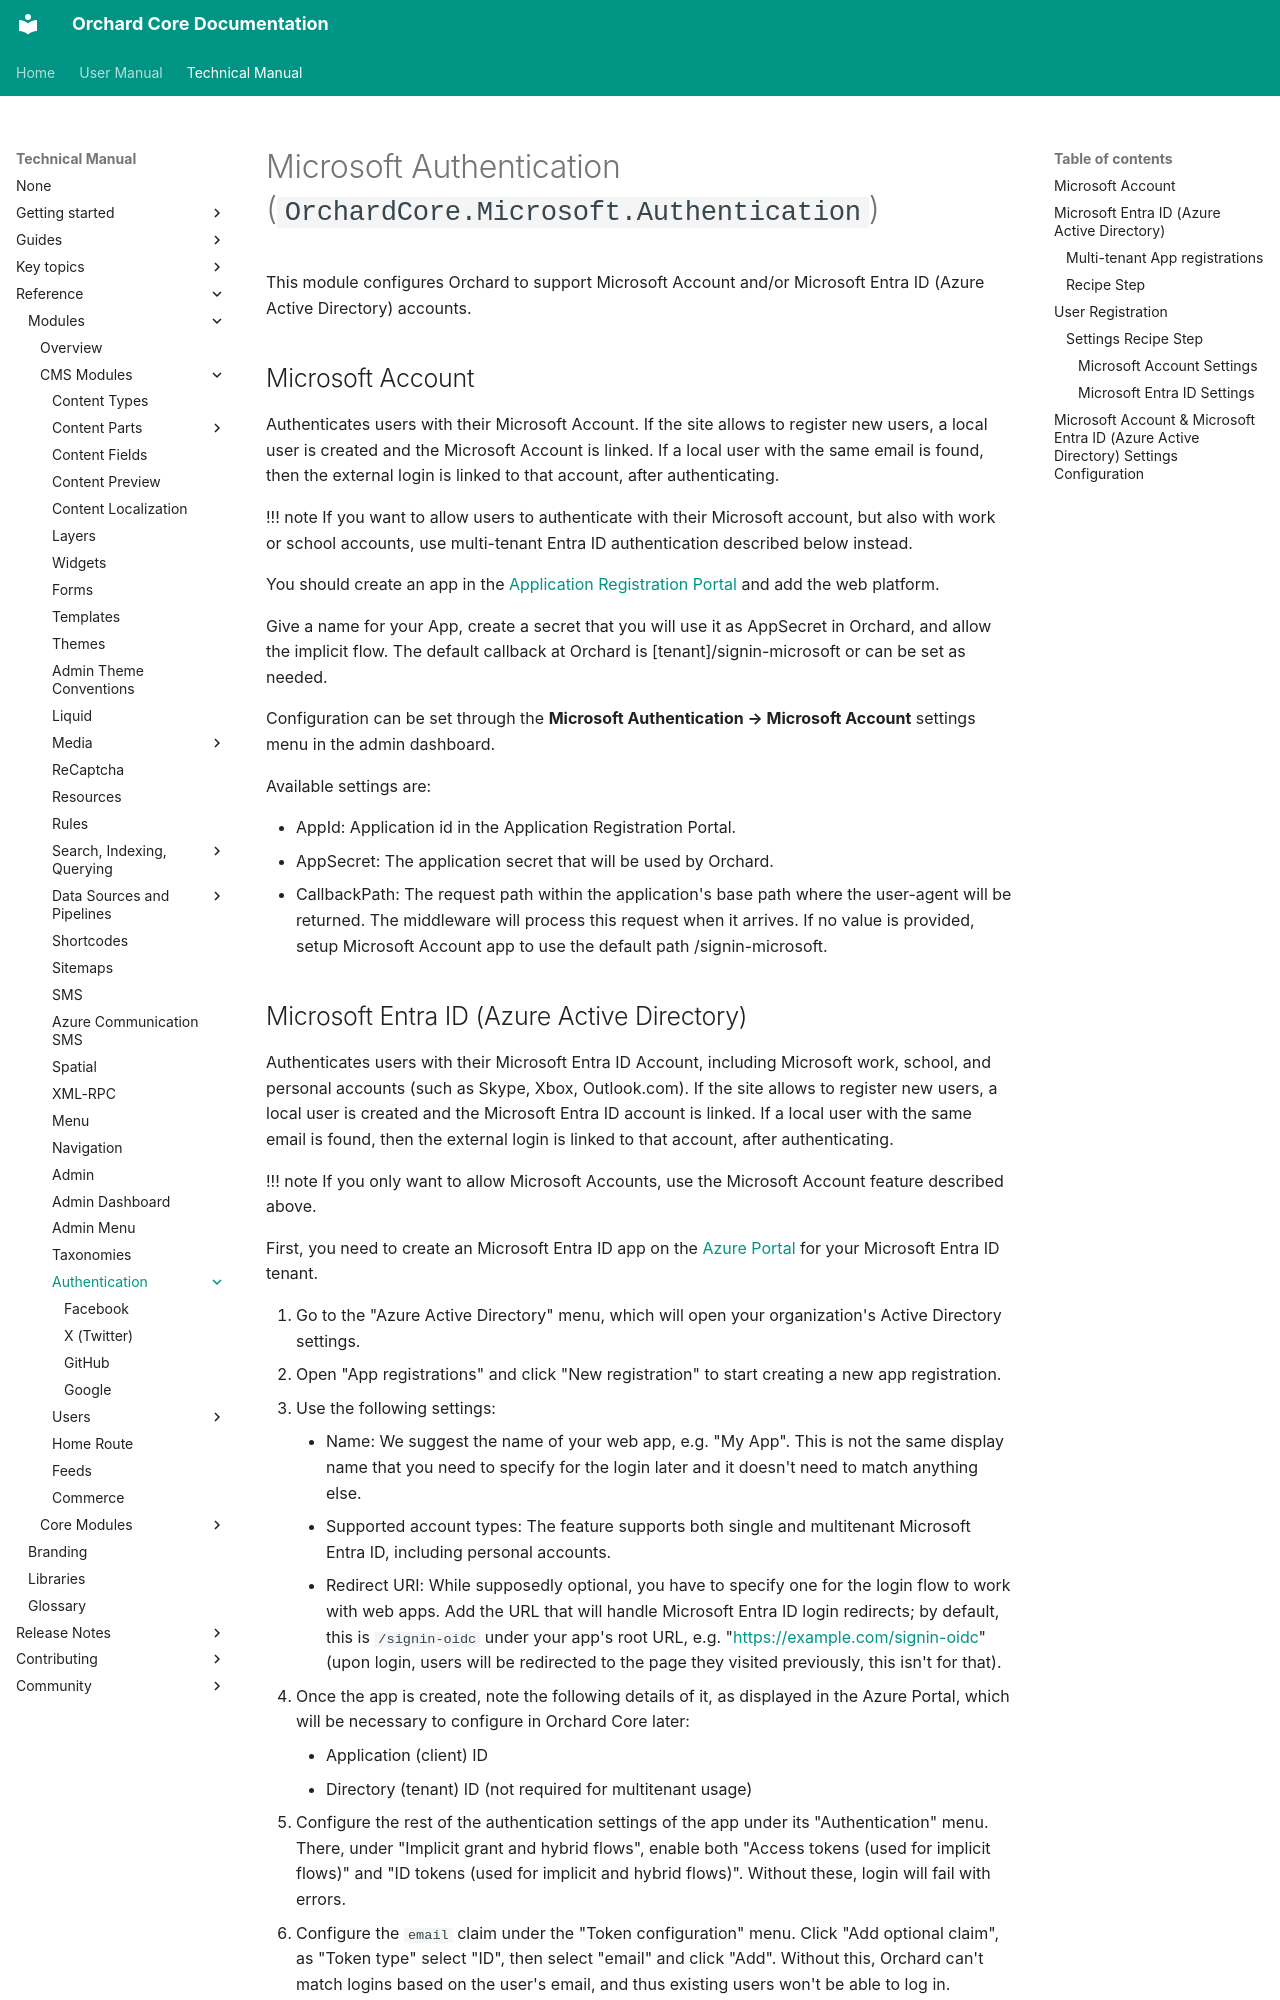

repository: OrchardCMS/OrchardCore · page: reference/modules/Microsoft.Authentication/index.html · generator: mkdocs

# Microsoft Authentication (`OrchardCore.Microsoft.Authentication`)

This module configures Orchard to support Microsoft Account and/or Microsoft Entra ID (Azure Active Directory) accounts.

## Microsoft Account

Authenticates users with their Microsoft Account.
If the site allows to register new users, a local user is created and the Microsoft Account is linked.
If a local user with the same email is found, then the external login is linked to that account, after authenticating.

!!! note
    If you want to allow users to authenticate with their Microsoft account, but also with work or school accounts, use multi-tenant Entra ID authentication described below instead.

You should create an app in the [Application Registration Portal](https://apps.dev.microsoft.com) and add the web platform.

Give a name for your App, create a secret that you will use it as AppSecret in Orchard, and allow the implicit flow. The default callback at Orchard is [tenant]/signin-microsoft or can be set as needed.

Configuration can be set through the **Microsoft Authentication → Microsoft Account** settings menu in the admin dashboard.

Available settings are:

- AppId: Application id in the Application Registration Portal.
- AppSecret: The application secret that will be used by Orchard.
- CallbackPath: The request path within the application's base path where the user-agent will be returned. The middleware will process this request when it arrives.
If no value is provided, setup Microsoft Account app to use the default path /signin-microsoft.
